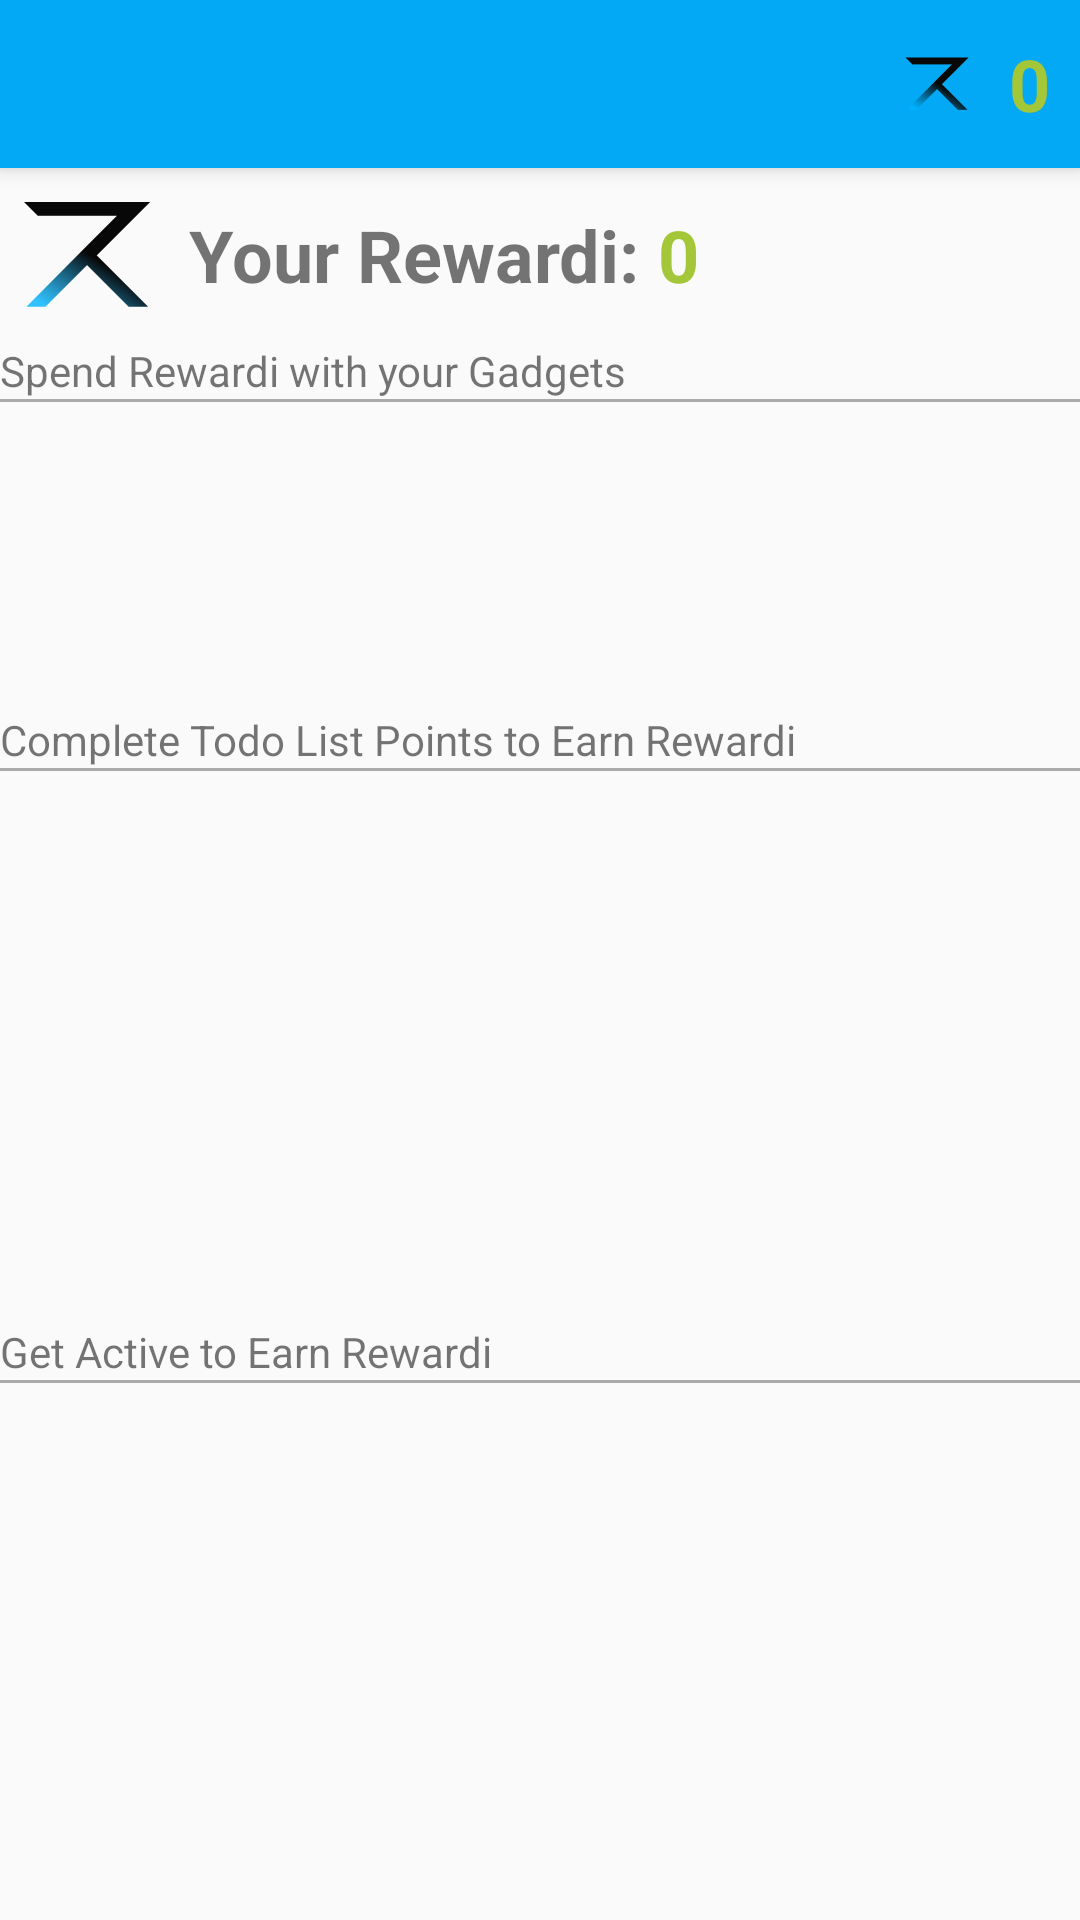

Android layout source for this screen:
<!-- AndroidManifest.xml: application theme AppTheme -->
<!-- res/layout/app_bar_home.xml -->
<?xml version="1.0" encoding="utf-8"?>
<android.support.design.widget.CoordinatorLayout xmlns:android="http://schemas.android.com/apk/res/android"
    xmlns:app="http://schemas.android.com/apk/res-auto"
    xmlns:tools="http://schemas.android.com/tools"
    android:layout_width="match_parent"
    android:layout_height="match_parent"
    tools:context=".Home">

    <android.support.design.widget.AppBarLayout
        android:layout_width="match_parent"
        android:layout_height="wrap_content"
        android:theme="@style/AppTheme.AppBarOverlay">

        <android.support.v7.widget.Toolbar
            android:id="@+id/toolbar"
            android:layout_width="match_parent"
            android:layout_height="?attr/actionBarSize"
            android:background="?attr/colorPrimary"
            app:popupTheme="@style/AppTheme.PopupOverlay">

            <TextView
                android:id="@+id/textViewRewardiAccountBalanceHeader"
                android:layout_width="wrap_content"
                android:layout_height="wrap_content"
                android:layout_gravity="right"
                android:layout_weight="1"
                android:paddingRight="10dp"
                android:text="0"
                android:textAlignment="center"
                android:textColor="@color/colorAndroidGreen"
                android:textSize="24sp"
                android:textStyle="bold" />

            <ImageView
                android:layout_width="wrap_content"
                android:layout_height="wrap_content"
                android:layout_gravity="right"
                android:scaleX="0.5"
                android:scaleY="0.5"
                android:src="@mipmap/ic_rewardi_logo" />


        </android.support.v7.widget.Toolbar>


    </android.support.design.widget.AppBarLayout>

    <include layout="@layout/content_home" />

</android.support.design.widget.CoordinatorLayout>
<!-- res/layout/content_home.xml (included above) -->
<?xml version="1.0" encoding="utf-8"?>
<android.support.constraint.ConstraintLayout xmlns:android="http://schemas.android.com/apk/res/android"
    xmlns:app="http://schemas.android.com/apk/res-auto"
    xmlns:tools="http://schemas.android.com/tools"
    android:layout_width="match_parent"
    android:layout_height="match_parent"
    app:layout_behavior="@string/appbar_scrolling_view_behavior"
    tools:context=".Home"
    tools:showIn="@layout/app_bar_home">

    <LinearLayout
        android:layout_width="match_parent"
        android:layout_height="match_parent"
        android:orientation="vertical">

        <LinearLayout
            android:layout_width="match_parent"
            android:layout_height="wrap_content"
            android:layout_margin="5dp"
            android:orientation="horizontal">

            <ImageView
                android:id="@+id/imageView2"
                android:layout_width="wrap_content"
                android:layout_height="wrap_content"
                android:layout_gravity="center_vertical"
                android:adjustViewBounds="false"
                android:scaleType="fitCenter"
                android:scaleX="1"
                android:scaleY="1"
                app:srcCompat="@mipmap/ic_rewardi_logo" />

            <LinearLayout
                android:layout_width="wrap_content"
                android:layout_height="wrap_content"
                android:layout_gravity="center_vertical"
                android:layout_marginLeft="10dp"
                android:orientation="horizontal">

                <TextView
                    android:id="@+id/textViewRewardi"
                    android:layout_width="wrap_content"
                    android:layout_height="wrap_content"
                    android:layout_weight="1"
                    android:text="Your Rewardi: "
                    android:textAlignment="center"
                    android:textSize="24sp"
                    android:textStyle="bold" />

                <TextView
                    android:id="@+id/textViewRewardiAccountBalance"
                    android:layout_width="wrap_content"
                    android:layout_height="wrap_content"
                    android:layout_weight="1"
                    android:text="0"
                    android:textAlignment="center"
                    android:textColor="@color/colorAndroidGreen"
                    android:textSize="24sp"
                    android:textStyle="bold" />

            </LinearLayout>

        </LinearLayout>

        <TextView
            android:id="@+id/textView4"
            android:layout_width="match_parent"
            android:layout_height="wrap_content"
            android:text="Spend Rewardi with your Gadgets" />

        <View
            android:layout_width="match_parent"
            android:layout_height="1dp"
            android:background="@android:color/darker_gray"/>

        <GridView
            android:id="@+id/grid_view_image_text"
            android:layout_width="match_parent"
            android:layout_height="match_parent"
            android:layout_weight="1.2"
            android:columnWidth="110dp"
            android:gravity="center"
            android:numColumns="auto_fit"></GridView>

        <TextView
            android:id="@+id/textView5"
            android:layout_width="match_parent"
            android:layout_height="wrap_content"
            android:layout_marginTop="5dp"
            android:text="Complete Todo List Points to Earn Rewardi" />

        <View
            android:layout_width="match_parent"
            android:layout_height="1dp"
            android:background="@android:color/darker_gray"/>

        <ListView
            android:id="@+id/listviewTodoList"
            android:layout_width="match_parent"
            android:layout_height="match_parent"
            android:layout_weight="1">

        </ListView>

        <TextView
            android:id="@+id/textView5"
            android:layout_width="match_parent"
            android:layout_height="wrap_content"
            android:layout_marginTop="5dp"
            android:text="Get Active to Earn Rewardi" />

        <View
            android:layout_width="match_parent"
            android:layout_height="1dp"
            android:background="@android:color/darker_gray"/>

        <ListView
            android:id="@+id/listviewActivities"
            android:layout_width="match_parent"
            android:layout_height="match_parent"
            android:layout_weight="1" />

    </LinearLayout>


</android.support.constraint.ConstraintLayout>
<!-- resources referenced by this layout -->
<resources>
  <color name="colorAndroidGreen">#a4c639</color>
  <!-- mipmap ic_rewardi_logo: png bitmap (mipmap-hdpi, 1859 bytes) -->
  <style name="AppTheme.AppBarOverlay" parent="ThemeOverlay.AppCompat.Dark.ActionBar" />
  <style name="AppTheme.PopupOverlay" parent="ThemeOverlay.AppCompat.Light" />
  <style name="AppTheme" parent="Theme.AppCompat.Light.DarkActionBar">
          
          <item name="colorPrimary">@color/colorPrimary</item>
          <item name="colorPrimaryDark">@color/colorPrimaryDark</item>
          <item name="colorAccent">@color/colorAccent</item>
      </style>
  <color name="colorPrimary">#03a9f4</color>
  <color name="colorPrimaryDark">#0288d1</color>
  <color name="colorAccent">#FF9800</color>
</resources>
